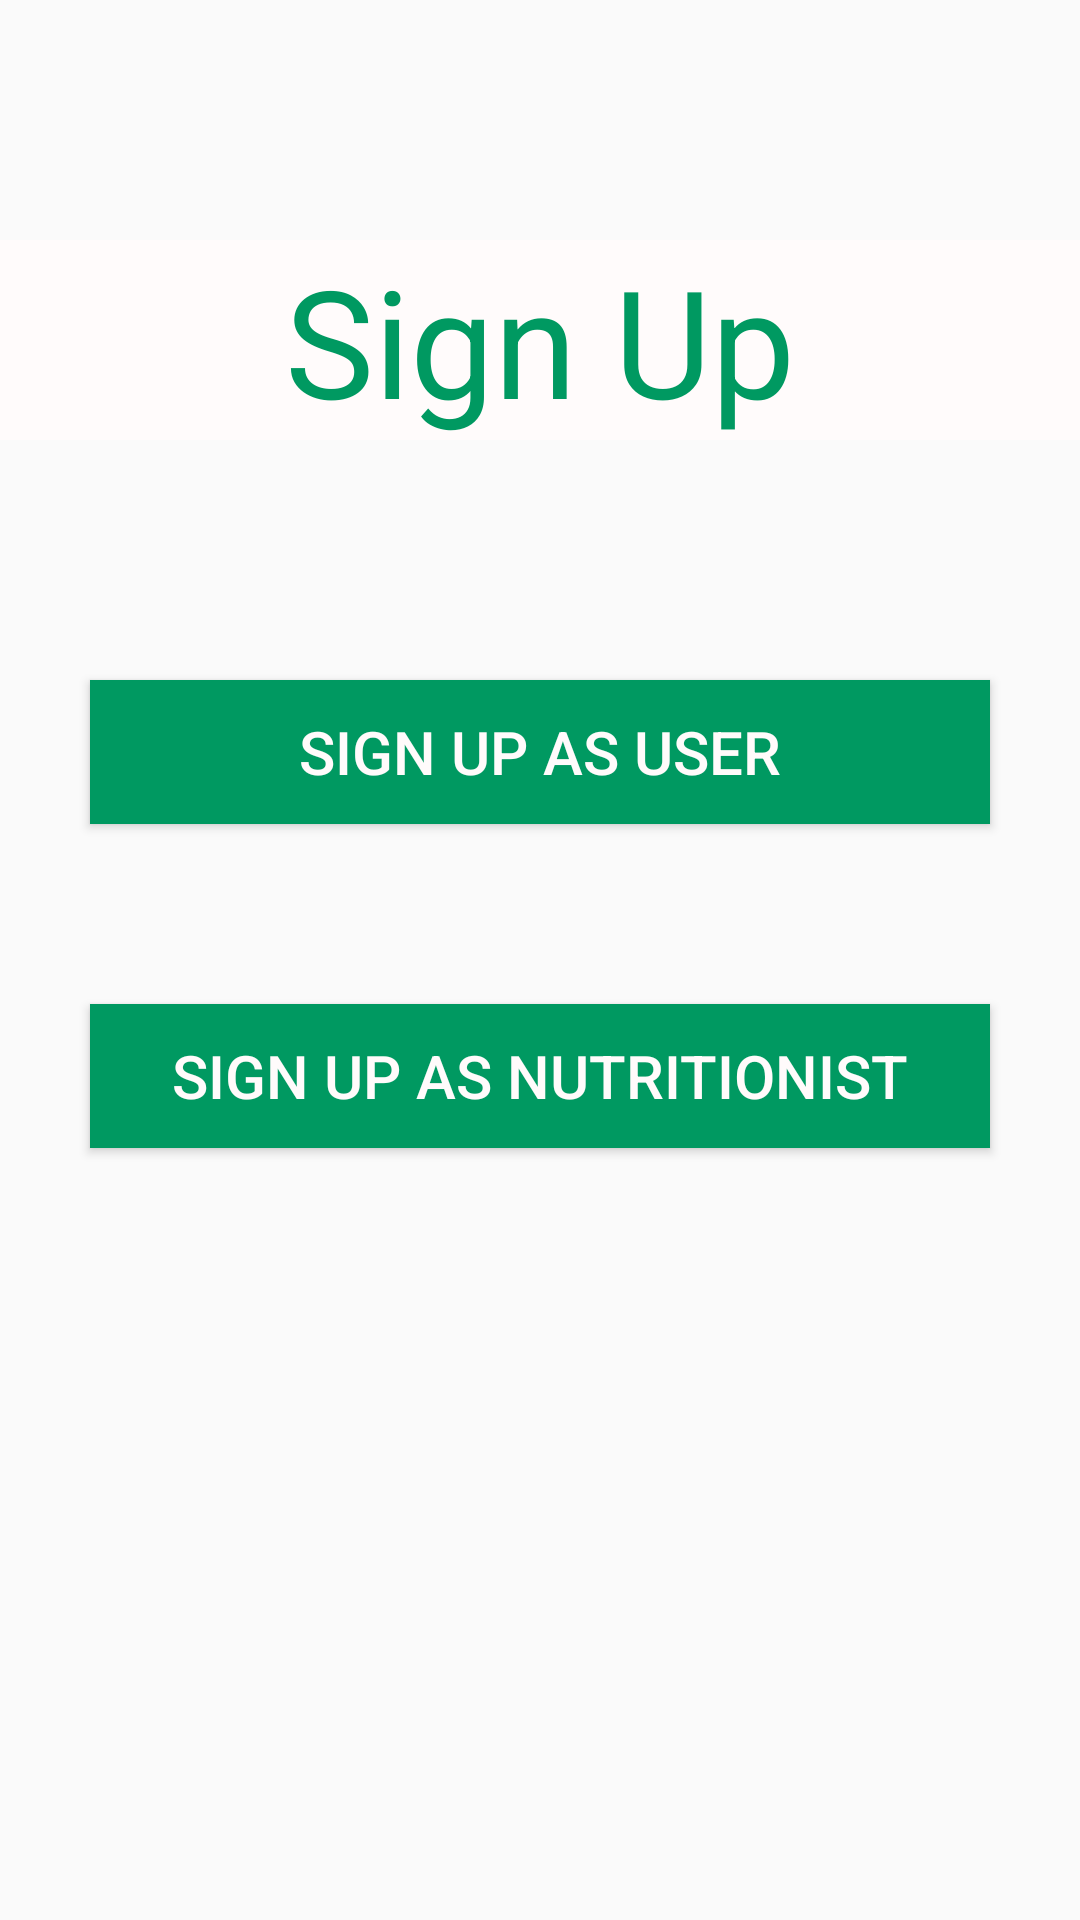

Layout XML and referenced resources for this Android screen:
<!-- AndroidManifest.xml: application theme Theme.InnerIntel -->
<!-- res/layout/activity_sign_up_note.xml -->
<?xml version="1.0" encoding="utf-8"?>
<LinearLayout xmlns:android="http://schemas.android.com/apk/res/android"
    xmlns:app="http://schemas.android.com/apk/res-auto"
    xmlns:tools="http://schemas.android.com/tools"
    android:layout_width="match_parent"
    android:layout_height="match_parent"
    android:gravity="center_horizontal"
    android:orientation="vertical"
    tools:context=".activity.loginActivity.SignUpNoteActivity">


    <TextView
        android:id="@+id/textView3"
        android:layout_width="match_parent"
        android:layout_height="wrap_content"
        android:background="#FFFBFB"
        android:gravity="center"
        android:text="Sign Up"
        android:layout_marginTop="80dp"
        android:textColor="@color/mainColor"
        android:textSize="50sp" />


    <Button
        android:id="@+id/signupAsU"
        android:layout_width="300dp"
        android:layout_height="wrap_content"
        android:layout_marginTop="80dp"
        android:background="@color/mainColor"
        android:textSize="20sp"
        android:textColor="#FFFBFB"
        android:text="Sign Up As user" />




    <Button
        android:id="@+id/signupAsN"
        android:layout_width="300dp"
        android:layout_height="wrap_content"
        android:layout_marginTop="60dp"
        android:background="@color/mainColor"
        android:textSize="20sp"
        android:textColor="#FFFBFB"
        android:text="Sign Up As Nutritionist" />

    <ImageView
        android:id="@+id/imageView2"
        android:layout_width="486dp"
        android:layout_height="253dp"
        android:layout_marginTop="95dp"
        app:srcCompat="@drawable/pic_login_main1" />


</LinearLayout>
<!-- resources referenced by this layout -->
<resources>
  <color name="mainColor">#009961</color>
  <style name="Theme.InnerIntel" parent="Theme.MaterialComponents.DayNight.DarkActionBar.Bridge">
          
          <item name="colorPrimary">@color/mainColor</item>
          <item name="colorPrimaryVariant">@color/mainColor</item>
          <item name="colorOnPrimary">@color/white</item>
          
          <item name="colorSecondary">@color/teal_200</item>
          <item name="colorSecondaryVariant">@color/teal_700</item>
          <item name="colorOnSecondary">@color/black</item>
          
          <item name="android:statusBarColor" tools:targetApi="l">?attr/colorPrimaryVariant</item>
          
      </style>
  <color name="white">#FFFFFFFF</color>
  <color name="teal_200">#FF03DAC5</color>
  <color name="teal_700">#FF018786</color>
  <color name="black">#FF000000</color>
</resources>
